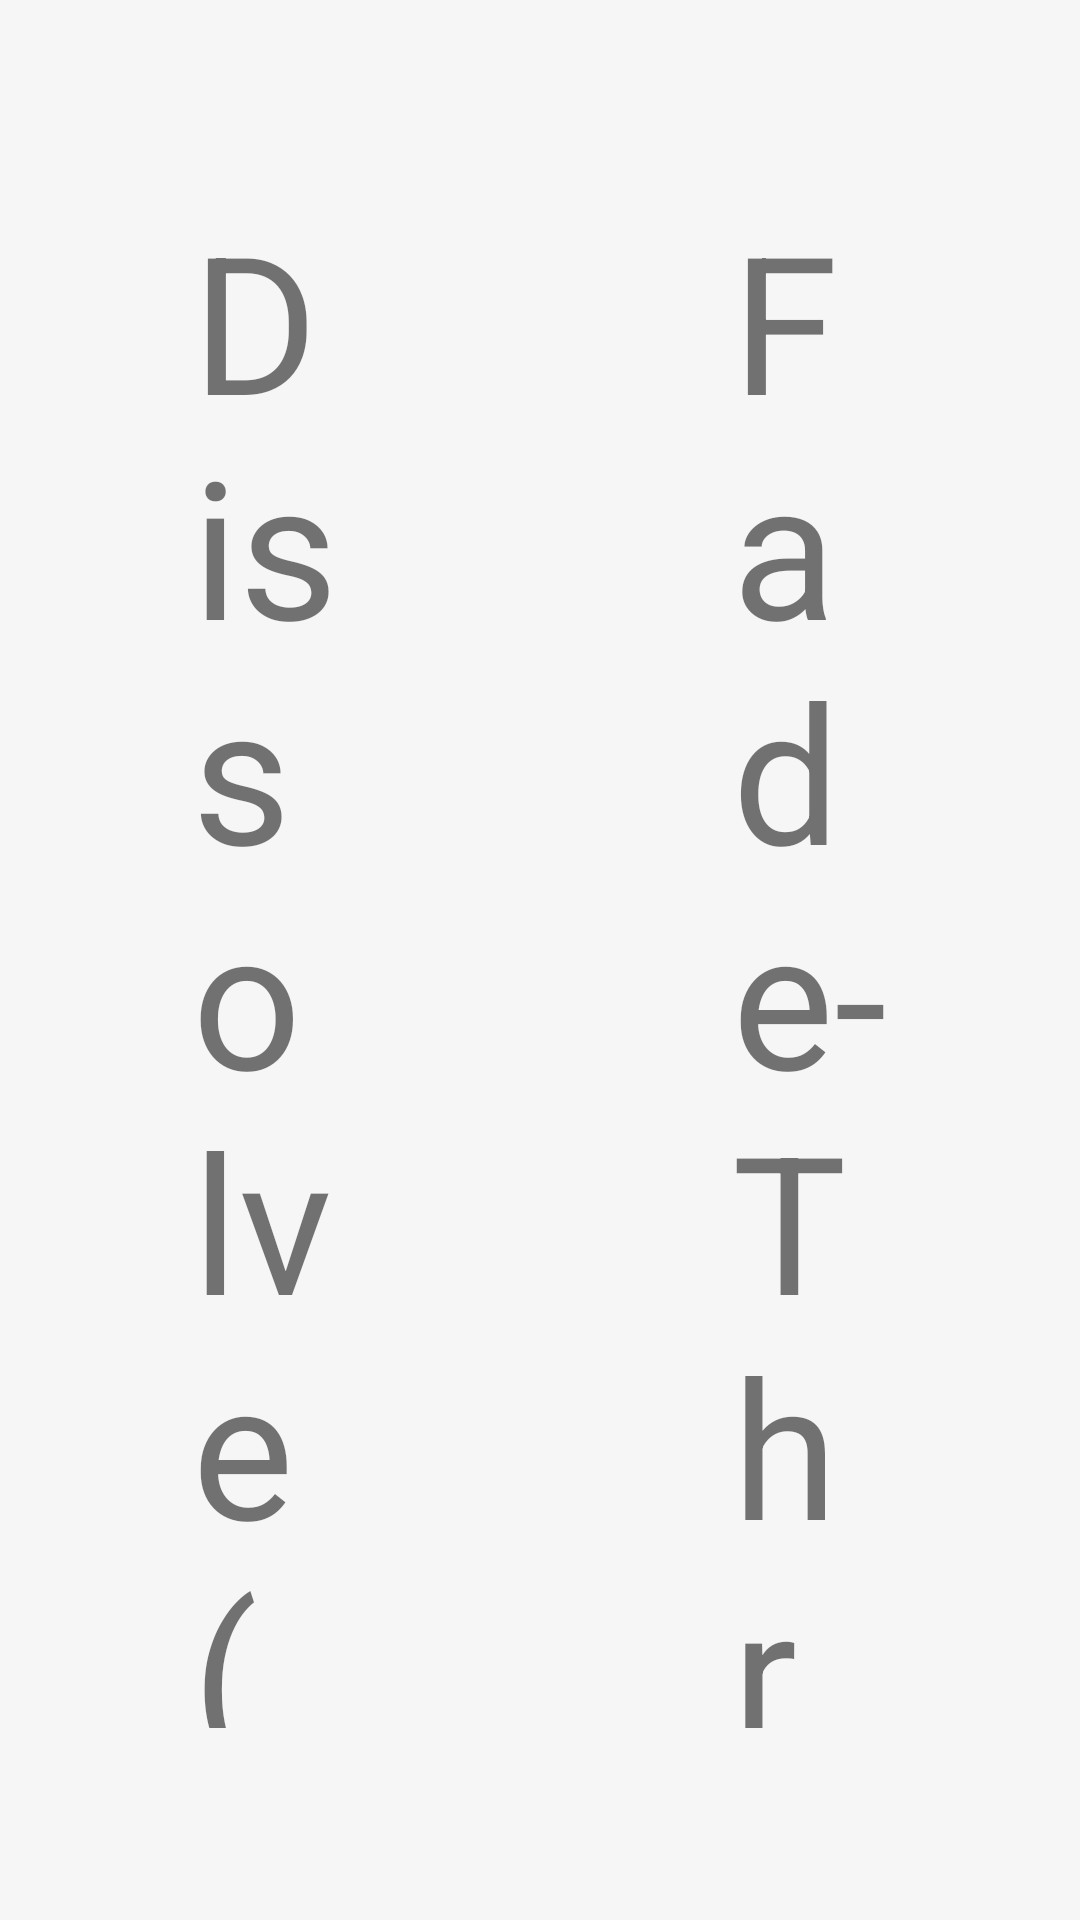

Reconstruct the res/layout file that produces this screen, plus the resources it refers to.
<!-- AndroidManifest.xml: application theme Theme.AnimateIt -->
<!-- res/layout/page_dissolve_fade_through.xml -->
<?xml version="1.0" encoding="utf-8"?>
<layout
    xmlns:android="http://schemas.android.com/apk/res/android"
    xmlns:app="http://schemas.android.com/apk/res-auto"
    xmlns:tools="http://schemas.android.com/tools">

    <LinearLayout
        android:layout_width="match_parent"
        android:layout_height="match_parent"
        android:baselineAligned="false"
        android:orientation="horizontal">

        <LinearLayout
            android:id="@+id/pane_dissolve"
            android:layout_width="0dp"
            android:layout_height="match_parent"
            android:layout_weight="1"
            android:gravity="center_horizontal"
            android:orientation="vertical"
            android:padding="@dimen/spacing_large">

            <TextView
                android:id="@+id/label_dissolve"
                style="@style/Widget.AnimateIt.TextView.Paragraph"
                android:layout_width="wrap_content"
                android:layout_height="wrap_content"
                android:layout_margin="@dimen/spacing_large"
                android:text="Dissolve (Fade)"
                app:layout_constraintBottom_toTopOf="@+id/image_dissolve"
                app:layout_constraintEnd_toEndOf="@id/image_dissolve"
                app:layout_constraintStart_toStartOf="@id/image_dissolve"
                app:layout_constraintTop_toTopOf="parent" />

            <ImageView
                android:id="@+id/image_dissolve"
                android:layout_width="@dimen/image_large"
                android:layout_height="@dimen/image_large"
                android:layout_margin="@dimen/spacing_large"
                android:scaleType="centerCrop"
                app:layout_constraintBottom_toBottomOf="parent"
                app:layout_constraintEnd_toStartOf="@id/card_fade_through"
                app:layout_constraintStart_toStartOf="parent"
                app:layout_constraintTop_toBottomOf="@id/label_dissolve"
                tools:src="@drawable/cheese_1" />

        </LinearLayout>

        <LinearLayout
            android:id="@+id/pane_fade_through"
            android:layout_width="0dp"
            android:layout_height="match_parent"
            android:layout_weight="1"
            android:gravity="center_horizontal"
            android:orientation="vertical"
            android:padding="@dimen/spacing_large">

            <TextView
                android:id="@+id/label_fade_through"
                style="@style/Widget.AnimateIt.TextView.Paragraph"
                android:layout_width="wrap_content"
                android:layout_height="wrap_content"
                android:layout_margin="@dimen/spacing_large"
                android:text="Fade-Through"
                app:layout_constraintBottom_toTopOf="@+id/card_fade_through"
                app:layout_constraintEnd_toEndOf="@id/card_fade_through"
                app:layout_constraintStart_toStartOf="@id/card_fade_through"
                app:layout_constraintTop_toTopOf="parent" />

            <com.google.android.material.card.MaterialCardView
                android:id="@+id/card_fade_through"
                android:layout_width="wrap_content"
                android:layout_height="wrap_content"
                android:layout_margin="@dimen/spacing_large"
                app:layout_constraintBottom_toBottomOf="parent"
                app:layout_constraintEnd_toEndOf="parent"
                app:layout_constraintStart_toEndOf="@id/image_dissolve"
                app:layout_constraintTop_toBottomOf="@id/label_fade_through">

                <androidx.constraintlayout.widget.ConstraintLayout
                    android:id="@+id/content_1"
                    android:layout_width="wrap_content"
                    android:layout_height="wrap_content"
                    android:orientation="horizontal"
                    android:padding="@dimen/spacing_medium">

                    <ImageView
                        android:id="@+id/content_1_icon"
                        android:layout_width="128dp"
                        android:layout_height="128dp"
                        android:layout_margin="@dimen/spacing_medium"
                        android:contentDescription="@null"
                        app:layout_constraintBottom_toBottomOf="parent"
                        app:layout_constraintStart_toStartOf="parent"
                        app:layout_constraintTop_toTopOf="parent"
                        tools:src="@drawable/cheese_2" />

                    <TextView
                        android:id="@+id/content_1_text"
                        android:layout_width="wrap_content"
                        android:layout_height="wrap_content"
                        android:padding="@dimen/spacing_medium"
                        android:text="Hello, world!"
                        android:textAppearance="?textAppearanceHeadline3"
                        app:layout_constraintBottom_toBottomOf="@id/content_1_icon"
                        app:layout_constraintEnd_toEndOf="parent"
                        app:layout_constraintStart_toEndOf="@id/content_1_icon"
                        app:layout_constraintTop_toTopOf="@id/content_1_icon" />

                </androidx.constraintlayout.widget.ConstraintLayout>

                <androidx.constraintlayout.widget.ConstraintLayout
                    android:id="@+id/content_2"
                    android:layout_width="wrap_content"
                    android:layout_height="wrap_content"
                    tools:visibility="gone">

                    <ImageView
                        android:id="@+id/content_2_image"
                        android:layout_width="512dp"
                        android:layout_height="256dp"
                        android:scaleType="centerCrop"
                        android:src="@drawable/cheese_1"
                        app:layout_constraintBottom_toTopOf="@id/content_2_title"
                        app:layout_constraintEnd_toEndOf="parent"
                        app:layout_constraintStart_toStartOf="parent"
                        app:layout_constraintTop_toTopOf="parent" />

                    <TextView
                        android:id="@+id/content_2_title"
                        android:layout_width="0dp"
                        android:layout_height="wrap_content"
                        android:layout_marginLeft="@dimen/spacing_large"
                        android:layout_marginTop="@dimen/spacing_large"
                        android:layout_marginRight="@dimen/spacing_large"
                        android:text="Hello, world!"
                        android:textAppearance="?textAppearanceHeadline2"
                        app:layout_constraintBottom_toTopOf="@id/content_2_description"
                        app:layout_constraintEnd_toEndOf="parent"
                        app:layout_constraintStart_toStartOf="parent"
                        app:layout_constraintTop_toBottomOf="@id/content_2_image" />

                    <TextView
                        android:id="@+id/content_2_description"
                        android:layout_width="0dp"
                        android:layout_height="wrap_content"
                        android:layout_marginLeft="@dimen/spacing_large"
                        android:layout_marginTop="@dimen/spacing_large"
                        android:layout_marginRight="@dimen/spacing_large"
                        android:layout_marginBottom="@dimen/spacing_large"
                        android:ellipsize="end"
                        android:maxLines="5"
                        android:text="@string/lorem_ipsum"
                        android:textSize="24sp"
                        app:layout_constraintBottom_toBottomOf="parent"
                        app:layout_constraintEnd_toEndOf="parent"
                        app:layout_constraintStart_toStartOf="parent"
                        app:layout_constraintTop_toBottomOf="@id/content_2_title" />

                </androidx.constraintlayout.widget.ConstraintLayout>

            </com.google.android.material.card.MaterialCardView>

        </LinearLayout>

    </LinearLayout>

</layout>
<!-- resources referenced by this layout -->
<resources>
  <dimen name="image_large">512dp</dimen>
  <dimen name="spacing_large">32dp</dimen>
  <dimen name="spacing_medium">16dp</dimen>
  <string name="lorem_ipsum">Lorem ipsum dolor sit amet, consectetur adipiscing elit, sed do eiusmod tempor incididunt ut labore et dolore magna aliqua. Ut enim ad minim veniam, quis nostrud exercitation ullamco laboris nisi ut aliquip ex ea commodo consequat. Duis aute irure dolor in reprehenderit in voluptate velit esse cillum dolore eu fugiat nulla pariatur. Excepteur sint occaecat cupidatat non proident, sunt in culpa qui officia deserunt mollit anim id est laborum.</string>
  <style name="Widget.AnimateIt.TextView.Paragraph" parent="Widget.MaterialComponents.TextView">
          <item name="android:textSize">@dimen/text_body</item>
      </style>
  <style name="Theme.AnimateIt" parent="Theme.MaterialComponents.Light.NoActionBar">
          <item name="colorPrimary">@color/primary</item>
          <item name="colorPrimaryDark">@color/primary_dark</item>
          <item name="colorPrimaryVariant">@color/primary_dark</item>
          <item name="colorSecondary">@color/secondary</item>
          <item name="colorSecondaryVariant">@color/secondary_dark</item>
          <item name="android:windowBackground">@color/deck_background</item>
      </style>
  <dimen name="text_body">64sp</dimen>
  <color name="primary">#5d4037</color>
  <color name="primary_dark">#321911</color>
  <color name="secondary">#ff3d00</color>
  <color name="secondary_dark">#c30000</color>
  <color name="deck_background">#f6f6f6</color>
</resources>
